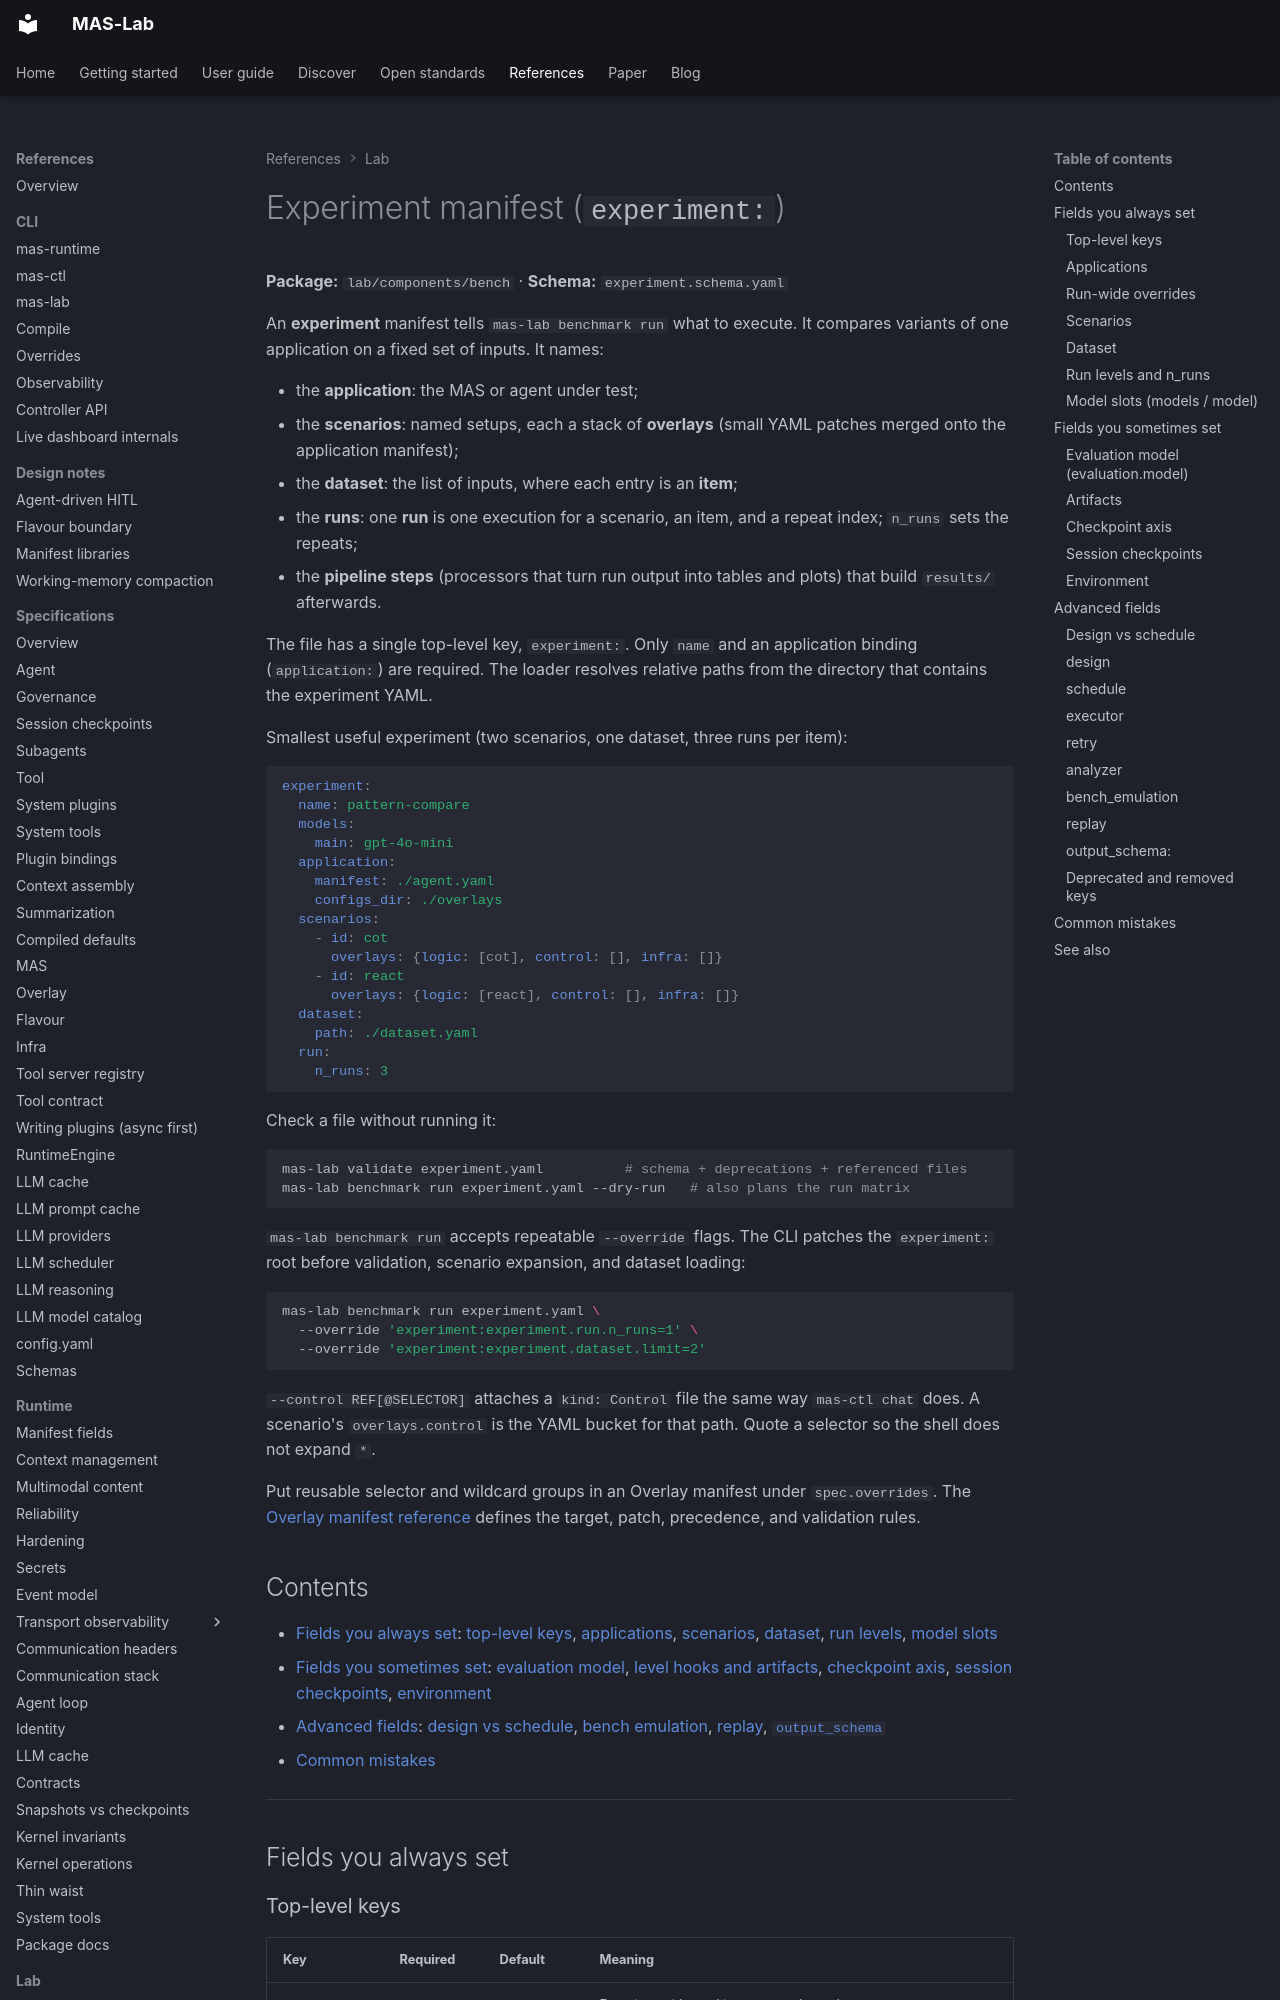

repository: ioc-project/mas-lab · page: manifests/experiment/index.html · generator: mkdocs

<!--
  Copyright (c) 2026 Cisco Systems, Inc. and its affiliates
  SPDX-License-Identifier: Apache-2.0
-->
# Experiment manifest (`experiment:`)

**Package:** `lab/components/bench` · **Schema:** `experiment.schema.yaml`

An **experiment** manifest tells `mas-lab benchmark run` what to execute.
It compares variants of one application on a fixed set of inputs. It names:

- the **application**: the MAS or agent under test;
- the **scenarios**: named setups, each a stack of **overlays** (small YAML patches merged onto the application manifest);
- the **dataset**: the list of inputs, where each entry is an **item**;
- the **runs**: one **run** is one execution for a scenario, an item, and a repeat index; `n_runs` sets the repeats;
- the **pipeline steps** (processors that turn run output into tables and plots) that build `results/` afterwards.

The file has a single top-level key, `experiment:`.
Only `name` and an application binding (`application:`) are required.
The loader resolves relative paths from the directory that contains the experiment YAML.

Smallest useful experiment (two scenarios, one dataset, three runs per item):

```yaml
experiment:
  name: pattern-compare
  models:
    main: gpt-4o-mini
  application:
    manifest: ./agent.yaml
    configs_dir: ./overlays
  scenarios:
    - id: cot
      overlays: {logic: [cot], control: [], infra: []}
    - id: react
      overlays: {logic: [react], control: [], infra: []}
  dataset:
    path: ./dataset.yaml
  run:
    n_runs: 3
```

Check a file without running it:

```bash
mas-lab validate experiment.yaml          # schema + deprecations + referenced files
mas-lab benchmark run experiment.yaml --dry-run   # also plans the run matrix
```

`mas-lab benchmark run` accepts repeatable `--override` flags.
The CLI patches the `experiment:` root before validation, scenario expansion, and dataset loading:

```bash
mas-lab benchmark run experiment.yaml \
  --override 'experiment:experiment.run.n_runs=1' \
  --override 'experiment:experiment.dataset.limit=2'
```

`--control REF[@SELECTOR]` attaches a `kind: Control` file the same way `mas-ctl chat` does.
A scenario's `overlays.control` is the YAML bucket for that path. Quote a selector so the
shell does not expand `*`.

Put reusable selector and wildcard groups in an Overlay manifest under `spec.overrides`.
The [Overlay manifest reference](overlay.md) defines the target, patch, precedence, and validation rules.

## Contents

- [Fields you always set](#fields-you-always-set): [top-level keys](#top-level-keys), [applications](#applications), [scenarios](#scenarios), [dataset](#dataset), [run levels](#run-levels-and-n_runs), [model slots](#model-slots-models-model)
- [Fields you sometimes set](#fields-you-sometimes-set): [evaluation model](#evaluation-model-evaluationmodel), [level hooks and artifacts](#artifacts), [checkpoint axis](#checkpoint-axis), [session checkpoints](#session-checkpoints), [environment](#environment)
- [Advanced fields](#advanced-fields): [design vs schedule](#design-vs-schedule), [bench emulation](#bench_emulation), [replay](#replay), [`output_schema`](#output_schema)
- [Common mistakes](#common-mistakes)

---

## Fields you always set
